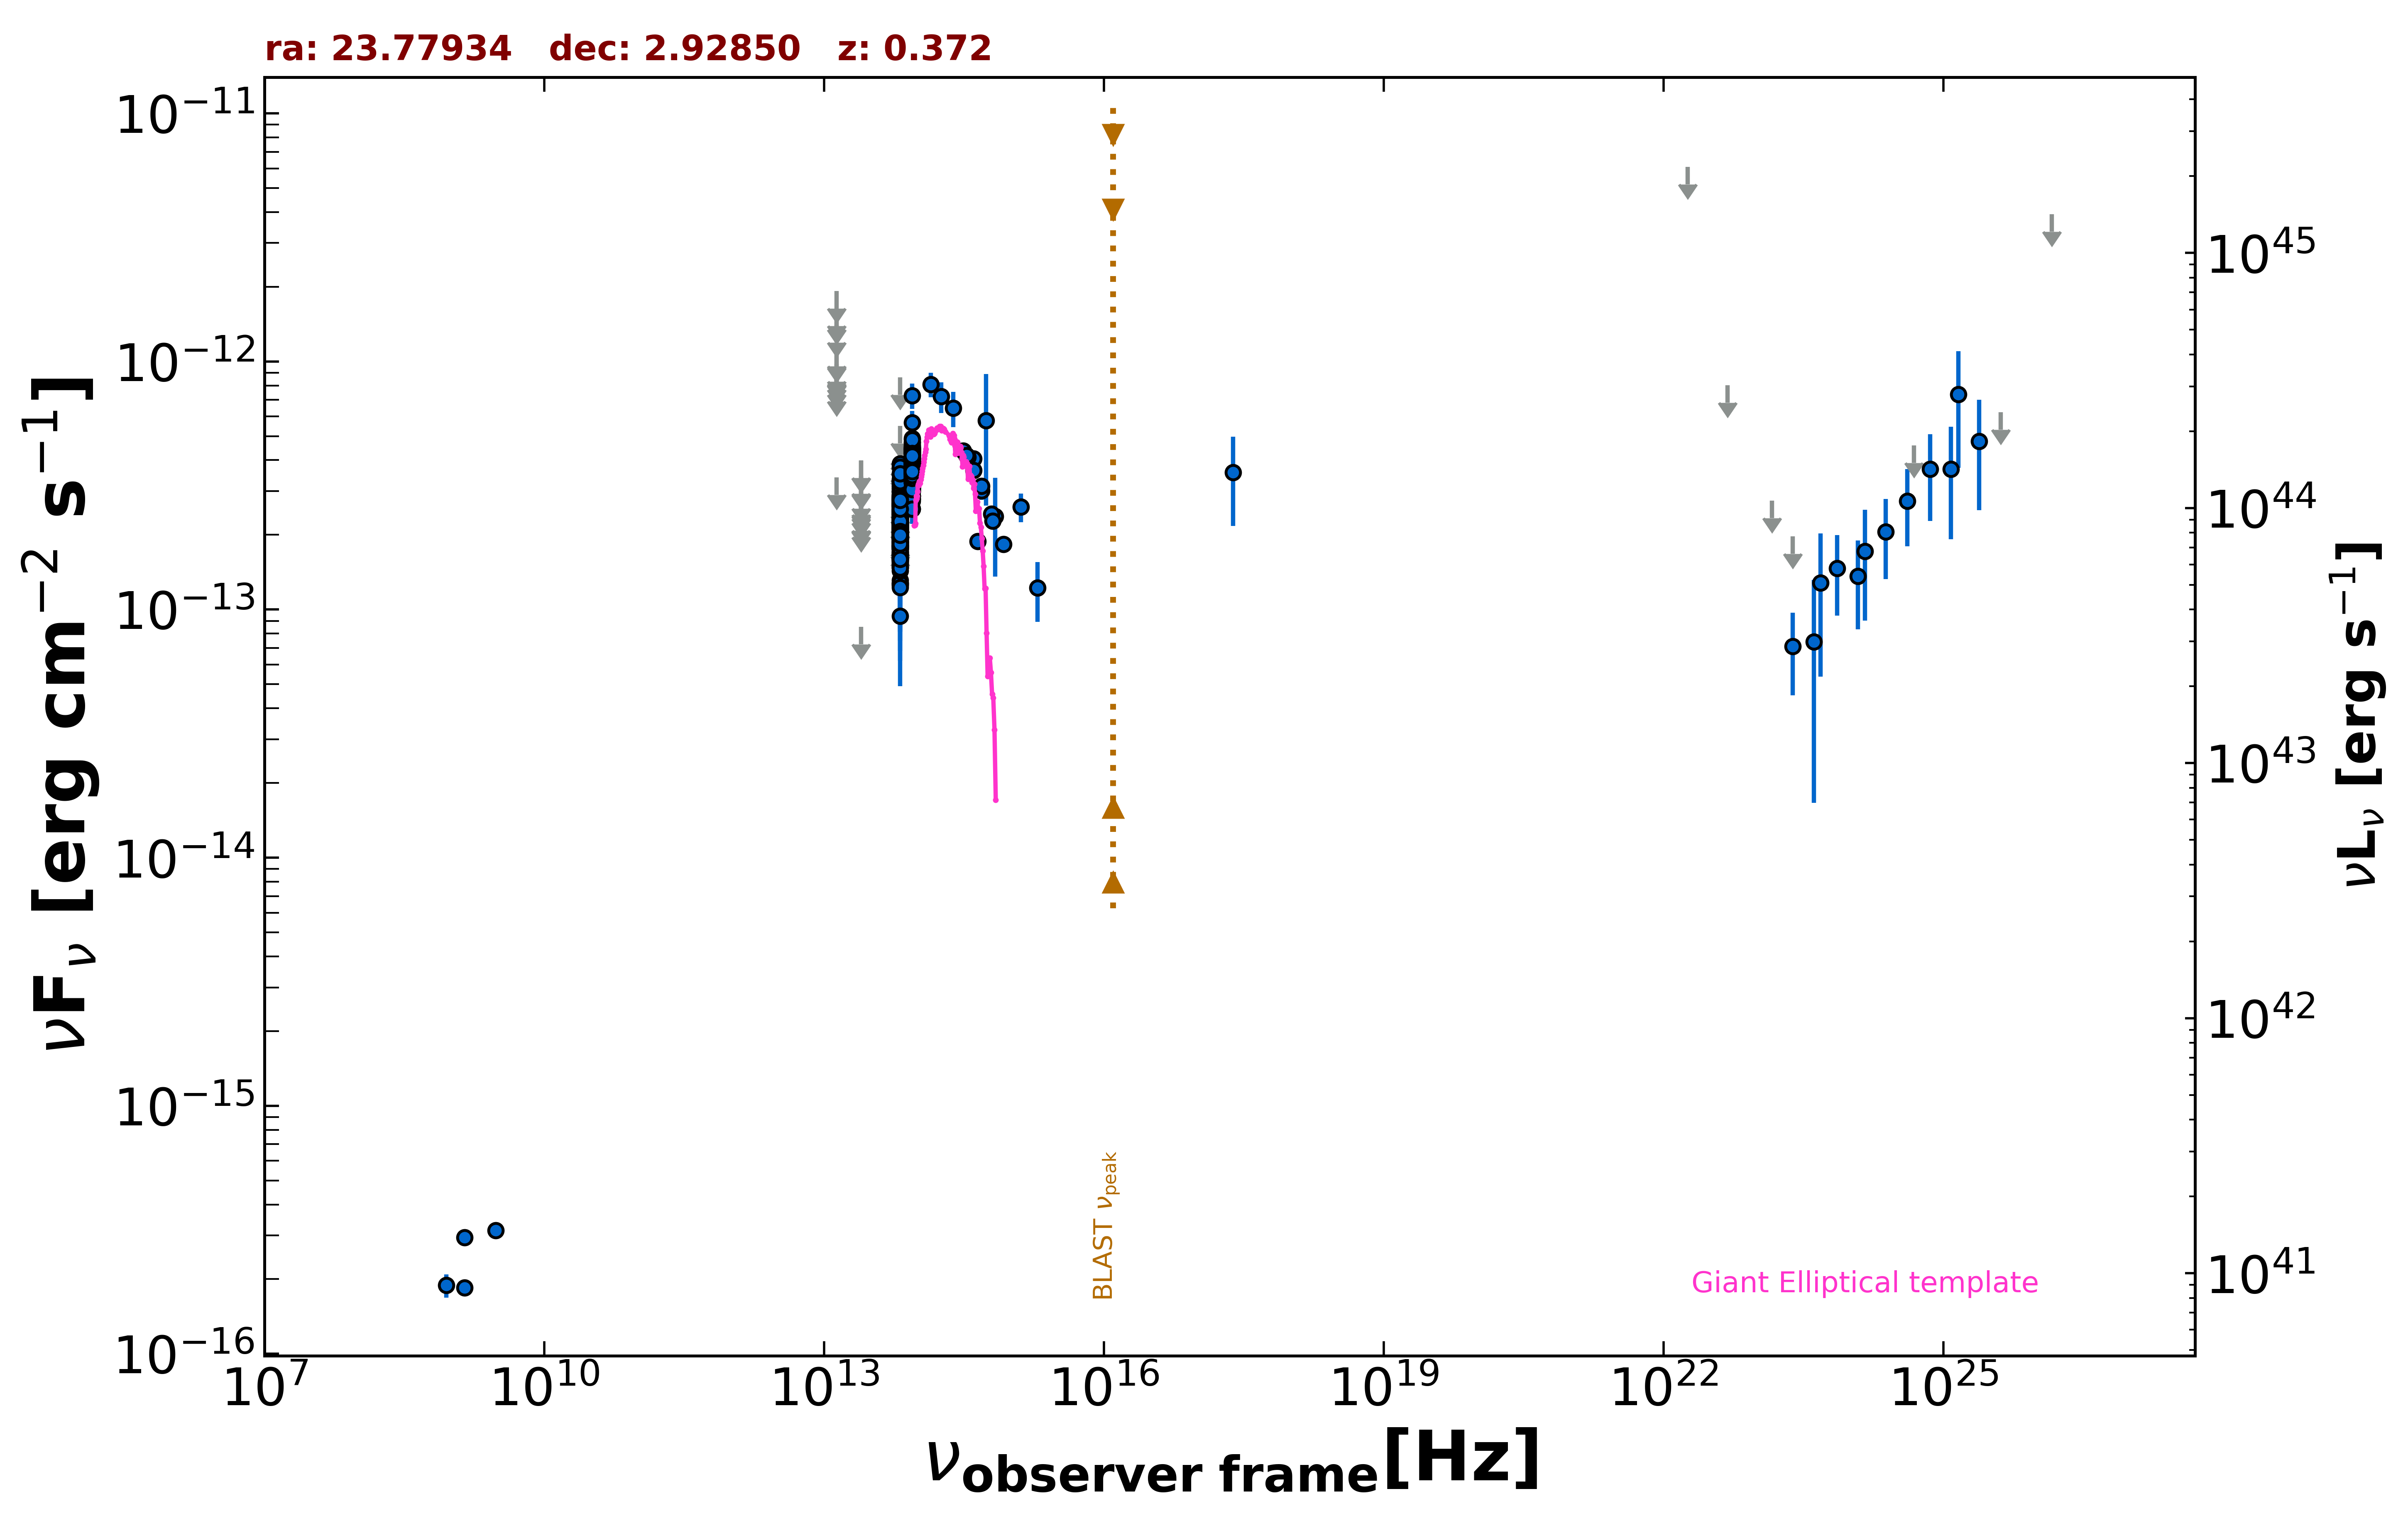

Values plotted in this chart, from the file beside it:
freq., flux, err_flux, MJD_start, MJD_end, flag, catalog, reference
1.400e+09, 1.849e-16, 1.950e-18, 55000, 55000, , FIRST, White et al. 1997  ApJ  475 479
1.400e+09, 2.940e-16, 1.540e-17, 55000, 55000, , NVSS, Condon et al. 1998  AJ  115  1693
8.870e+08, 1.889e-16, 2.040e-17, 55000, 55000, , RACS, Hale et al. 2021  PASA  38  e058
3.000e+09, 3.147e-16, 7.300e-18, 55000, 55000, , VLASSQL, Gordon et al. 2021  ApJS  255  30
2.418e+17, 3.571e-13, 1.397e-13, 55000, 55000, , RASS, Boller et al. 2016  A&A  103  1
1.389e+14, 8.083e-13, 9.250e-14, 55000, 55000, , 2MASS, Skrutskie et al. 2006  AJ  131  1163
1.804e+14, 7.220e-13, 1.027e-13, 55000, 55000, , 2MASS, Skrutskie et al. 2006  AJ  131  1163
2.427e+14, 6.491e-13, 1.057e-13, 55000, 55000, , 2MASS, Skrutskie et al. 2006  AJ  131  1163
8.817e+13, 3.182e-13, 2.700e-15, 55000, 55000, , UNWISE, Schlafly et al. 2019  ApJS  240  30
6.517e+13, 2.156e-13, 3.800e-15, 55000, 55000, , UNWISE, Schlafly et al. 2019  ApJS  240  30
8.817e+13, 3.682e-13, 1.085e-14, 55000, 55000, , WISE, Wright et al. 2010  AJ  140  1868
6.517e+13, 2.112e-13, 9.900e-15, 55000, 55000, , WISE, Wright et al. 2010  AJ  140  1868
2.498e+13, 8.510e-14, 0.000e+00, 55000, 55000, UL, WISE, Wright et al. 2010  AJ  140  1868
1.363e+13, 3.410e-13, 0.000e+00, 55000, 55000, UL, WISE, Wright et al. 2010  AJ  140  1868
8.817e+13, 4.290e-13, 3.165e-14, 56669, 56669, , NEOWISE, Mainzer et al. 2014  ApJ  792  30
6.517e+13, 2.711e-13, 4.410e-14, 56669, 56669, , NEOWISE, Mainzer et al. 2014  ApJ  792  30
8.817e+13, 4.270e-13, 2.990e-14, 56669, 56669, , NEOWISE, Mainzer et al. 2014  ApJ  792  30
6.517e+13, 2.632e-13, 4.430e-14, 56669, 56669, , NEOWISE, Mainzer et al. 2014  ApJ  792  30
8.817e+13, 3.333e-13, 3.415e-14, 56669, 56669, , NEOWISE, Mainzer et al. 2014  ApJ  792  30
6.517e+13, 3.089e-13, 6.125e-14, 56669, 56669, , NEOWISE, Mainzer et al. 2014  ApJ  792  30
8.817e+13, 4.318e-13, 3.305e-14, 56669, 56669, , NEOWISE, Mainzer et al. 2014  ApJ  792  30
6.517e+13, 3.005e-13, 4.190e-14, 56669, 56669, , NEOWISE, Mainzer et al. 2014  ApJ  792  30
8.817e+13, 3.257e-13, 3.125e-14, 56669, 56669, , NEOWISE, Mainzer et al. 2014  ApJ  792  30
6.517e+13, 2.598e-13, 5.180e-14, 56669, 56669, , NEOWISE, Mainzer et al. 2014  ApJ  792  30
8.817e+13, 3.802e-13, 3.615e-14, 56669, 56669, , NEOWISE, Mainzer et al. 2014  ApJ  792  30
6.517e+13, 2.456e-13, 4.685e-14, 56669, 56669, , NEOWISE, Mainzer et al. 2014  ApJ  792  30
8.817e+13, 4.713e-13, 2.865e-14, 56670, 56670, , NEOWISE, Mainzer et al. 2014  ApJ  792  30
6.517e+13, 3.871e-13, 5.005e-14, 56670, 56670, , NEOWISE, Mainzer et al. 2014  ApJ  792  30
8.817e+13, 3.920e-13, 2.745e-14, 56669, 56669, , NEOWISE, Mainzer et al. 2014  ApJ  792  30
6.517e+13, 2.891e-13, 3.900e-14, 56669, 56669, , NEOWISE, Mainzer et al. 2014  ApJ  792  30
8.817e+13, 4.071e-13, 2.930e-14, 56669, 56669, , NEOWISE, Mainzer et al. 2014  ApJ  792  30
6.517e+13, 2.324e-13, 4.565e-14, 56669, 56669, , NEOWISE, Mainzer et al. 2014  ApJ  792  30
8.817e+13, 4.338e-13, 2.840e-14, 56669, 56669, , NEOWISE, Mainzer et al. 2014  ApJ  792  30
6.517e+13, 2.711e-13, 4.105e-14, 56669, 56669, , NEOWISE, Mainzer et al. 2014  ApJ  792  30
8.817e+13, 3.823e-13, 3.350e-14, 56669, 56669, , NEOWISE, Mainzer et al. 2014  ApJ  792  30
6.517e+13, 2.114e-13, 5.995e-14, 56669, 56669, , NEOWISE, Mainzer et al. 2014  ApJ  792  30
8.817e+13, 3.389e-13, 3.035e-14, 56670, 56670, , NEOWISE, Mainzer et al. 2014  ApJ  792  30
6.517e+13, 2.991e-13, 4.310e-14, 56670, 56670, , NEOWISE, Mainzer et al. 2014  ApJ  792  30
8.817e+13, 4.026e-13, 3.565e-14, 57584, 57584, , NEOWISE, Mainzer et al. 2014  ApJ  792  30
6.517e+13, 1.930e-13, 3.990e-14, 57584, 57584, , NEOWISE, Mainzer et al. 2014  ApJ  792  30
8.817e+13, 2.542e-13, 3.285e-14, 57584, 57584, , NEOWISE, Mainzer et al. 2014  ApJ  792  30
6.517e+13, 2.646e-13, 4.135e-14, 57584, 57584, , NEOWISE, Mainzer et al. 2014  ApJ  792  30
8.817e+13, 3.685e-13, 3.535e-14, 57584, 57584, , NEOWISE, Mainzer et al. 2014  ApJ  792  30
6.517e+13, 1.938e-13, 6.075e-14, 57584, 57584, , NEOWISE, Mainzer et al. 2014  ApJ  792  30
8.817e+13, 4.078e-13, 2.970e-14, 57584, 57584, , NEOWISE, Mainzer et al. 2014  ApJ  792  30
6.517e+13, 2.242e-13, 5.250e-14, 57584, 57584, , NEOWISE, Mainzer et al. 2014  ApJ  792  30
8.817e+13, 3.764e-13, 2.775e-14, 57584, 57584, , NEOWISE, Mainzer et al. 2014  ApJ  792  30
6.517e+13, 2.011e-13, 4.385e-14, 57584, 57584, , NEOWISE, Mainzer et al. 2014  ApJ  792  30
8.817e+13, 4.037e-13, 3.015e-14, 57584, 57584, , NEOWISE, Mainzer et al. 2014  ApJ  792  30
6.517e+13, 1.603e-13, 4.700e-14, 57584, 57584, , NEOWISE, Mainzer et al. 2014  ApJ  792  30
8.817e+13, 3.526e-13, 2.730e-14, 57584, 57584, , NEOWISE, Mainzer et al. 2014  ApJ  792  30
6.517e+13, 1.263e-13, 3.848e-14, 57584, 57584, , NEOWISE, Mainzer et al. 2014  ApJ  792  30
8.817e+13, 3.601e-13, 2.890e-14, 57584, 57584, , NEOWISE, Mainzer et al. 2014  ApJ  792  30
6.517e+13, 2.197e-13, 4.135e-14, 57584, 57584, , NEOWISE, Mainzer et al. 2014  ApJ  792  30
8.817e+13, 3.367e-13, 2.795e-14, 57393, 57393, , NEOWISE, Mainzer et al. 2014  ApJ  792  30
6.517e+13, 1.860e-13, 4.570e-14, 57393, 57393, , NEOWISE, Mainzer et al. 2014  ApJ  792  30
8.817e+13, 3.251e-13, 2.730e-14, 57393, 57393, , NEOWISE, Mainzer et al. 2014  ApJ  792  30
6.517e+13, 1.656e-13, 3.880e-14, 57393, 57393, , NEOWISE, Mainzer et al. 2014  ApJ  792  30
8.817e+13, 3.996e-13, 2.800e-14, 57393, 57393, , NEOWISE, Mainzer et al. 2014  ApJ  792  30
6.517e+13, 2.632e-13, 4.335e-14, 57393, 57393, , NEOWISE, Mainzer et al. 2014  ApJ  792  30
... 523 more rows
